Run: headless pygame with SDL's dummy video driver; simulated clock (each Clock.tick advances the game by its frame time, no real sleeping); random seed 0; keys injected as events and as key.get_pressed() state; no mouse input.
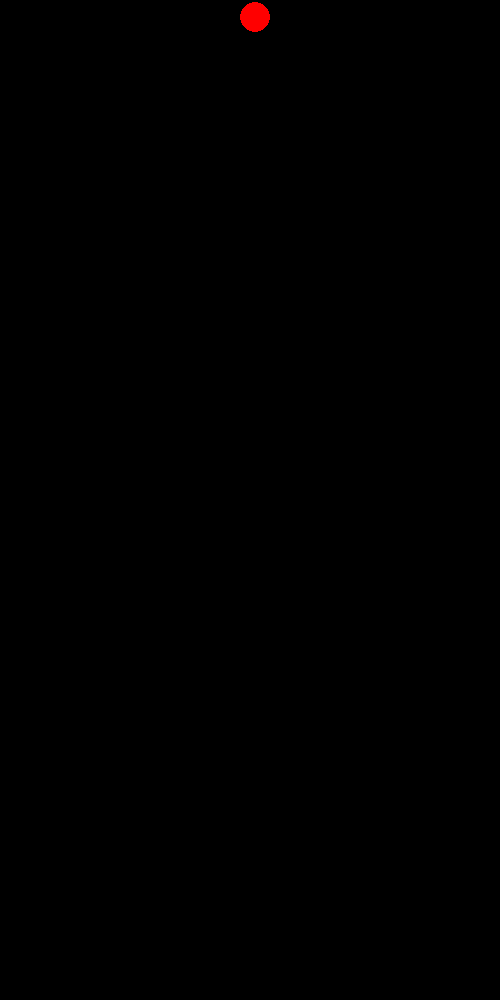
Frame 1 of 4 · flips 1–60 · no input
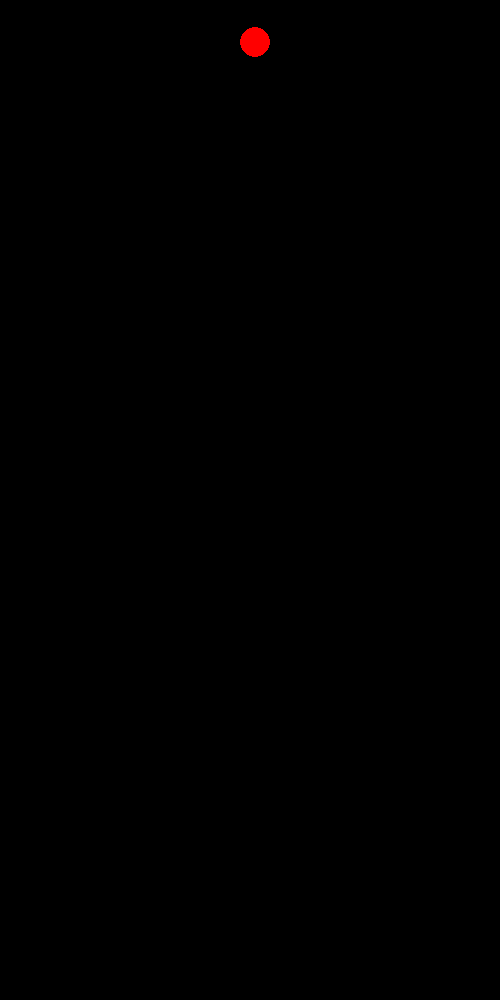
Frame 2 of 4 · flips 61–180 · tapped SPACE, RETURN · held RIGHT (→), D
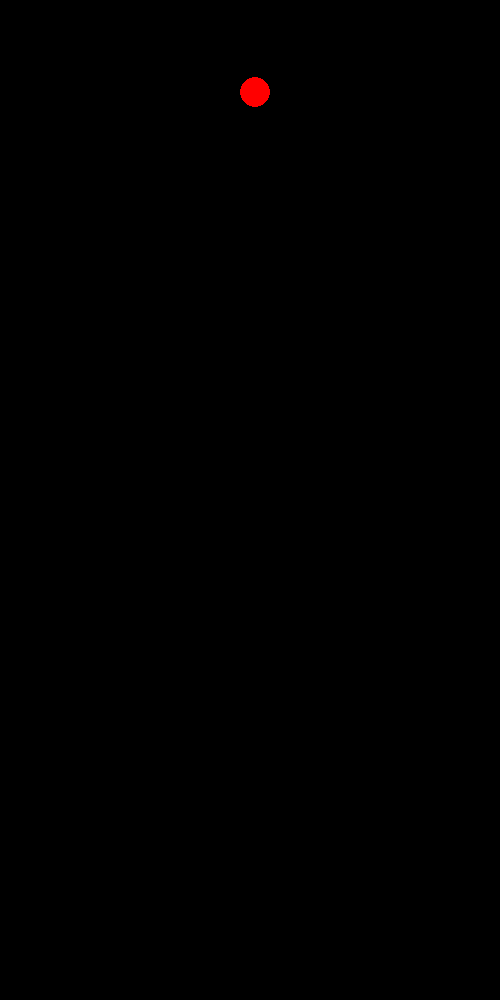
Frame 3 of 4 · flips 181–300 · held DOWN (↓), S
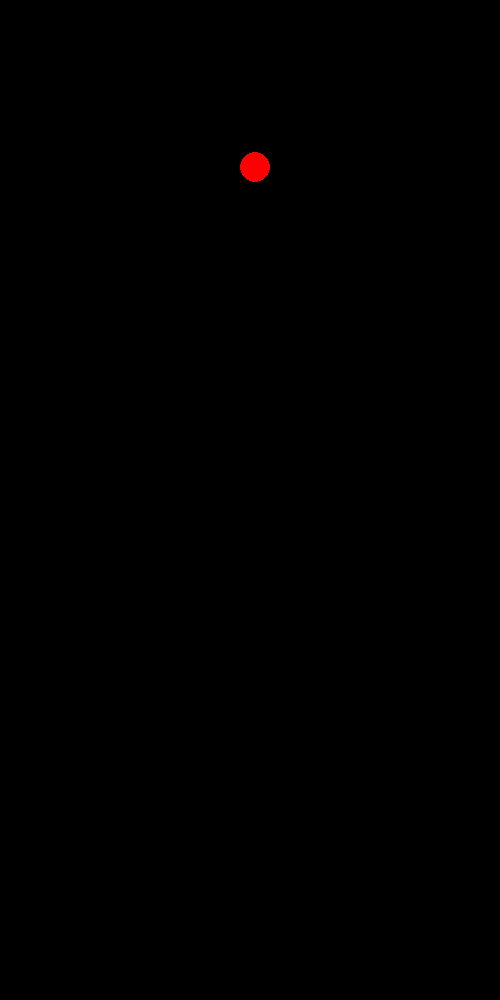
Frame 4 of 4 · flips 301–420 · held LEFT (←), A, UP (↑), W

The pygame program that drew these frames:


import pygame
import random
import time

caption_width = 500  #画布宽度
caption_height = 1000 #画布高度
white_color = (255, 255, 255) # 白色rgb
black_color = (0, 0, 0)
game_title = 'Pashazera'
cell = 10 # 格子
snake_init_pos = [[250,250], [240,250], [230,250], [220,250]] # 蛇的初始位置
food_pos = [random.randrange(1, 50) * 10, random.randrange(1, 50) * 10] # 食物初始随机位置
head_pos = [250, 250]

pygame.init() # 初始化 pygame
clock = pygame.time.Clock()

caption = pygame.display.set_mode((caption_width, caption_height))
pygame.display.set_caption(game_title)

def draw_rect(color, position):
    pygame.draw.rect(caption, color, pygame.Rect(position[0], position[1], cell, cell))

def hit_the_self():
    if snake_init_pos[0] in snake_init_pos[1:]:
        return True
    else:
        return False

def hit_the_wall(head_pos):
    if head_pos[0] >= caption_width or head_pos[0]<0 or head_pos[1] >= caption_height or head_pos[1] < 0:
        return True
    else:
        return False

def change_direction(head_pos):
    global food_pos
    snake_init_pos.insert(0, list(head_pos))

    if head_pos != food_pos:
        snake_init_pos.pop()
    else:
        food_pos = [random.randrange(1, 50) * 10, random.randrange(1, 50) * 10]

    if hit_the_self() or hit_the_wall(head_pos):
        # 给我死
        pygame.quit()


def main():
    for pos in snake_init_pos:
        draw_rect(white_color, pos)

    draw_rect(white_color, food_pos)
    pygame.display.update()

    while 1:
        for event in pygame.event.get():
            if event.type == pygame.QUIT:
                pygame.quit()
            if event.type == pygame.KEYDOWN:
                if event.key == pygame.K_LEFT:
                    head_pos[0] -= cell
                    change_direction(head_pos)
                elif event.key == pygame.K_RIGHT:
                    head_pos[0] += cell
                    change_direction(head_pos)
                elif event.key == pygame.K_UP:
                    head_pos[1] -= cell
                    change_direction(head_pos)
                elif event.key == pygame.K_DOWN:
                    head_pos[1] += cell
                    change_direction(head_pos)

        caption.fill(black_color)
        draw_rect(white_color, food_pos)

        for pos in snake_init_pos:
            draw_rect(white_color, pos)

        pygame.display.update()
        clock.tick(10)

def draw_circular(color, position):
    pygame.draw.circle(caption, color, pygame.Rect(position[0], position[1], cell, cell))


def test():
    t = 0
    v = 0
    a = 0.007

    while True:
        caption.fill(black_color)
        red_color = (255, 0, 0)

        h = int(15 + a * t * t / 2)
        position = (255, h)
        radius = 15
        width = 0
        if h + 15 > 1000:
            pygame.quit()
        pygame.draw.circle(caption, red_color, position, radius, width)
        pygame.display.update()
        for event in pygame.event.get():
            if event.type == pygame.QUIT:
                pygame.quit()
        t = t + 1
        print(t)

        pygame.display.update()


test()
